Image classification data set "image_classifier" (dokkev/Whisker-Based-Tactile-Sensing-and-Shape-Classification on GitHub). Class labels (4): baseball, concave shape, convex shape, tennis ball.

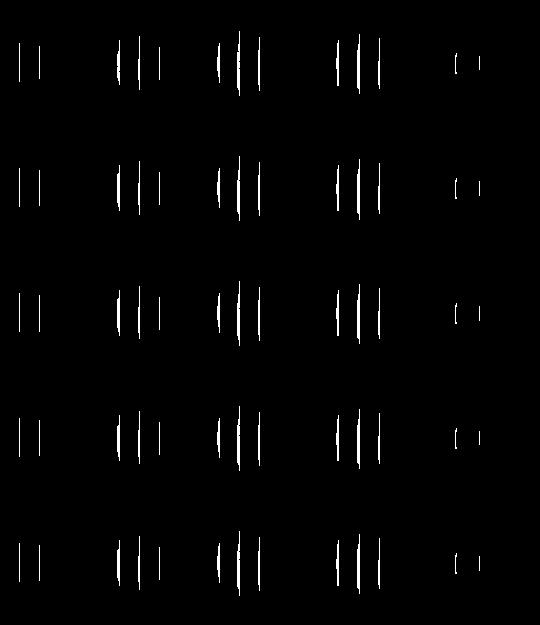
Label: convex shape

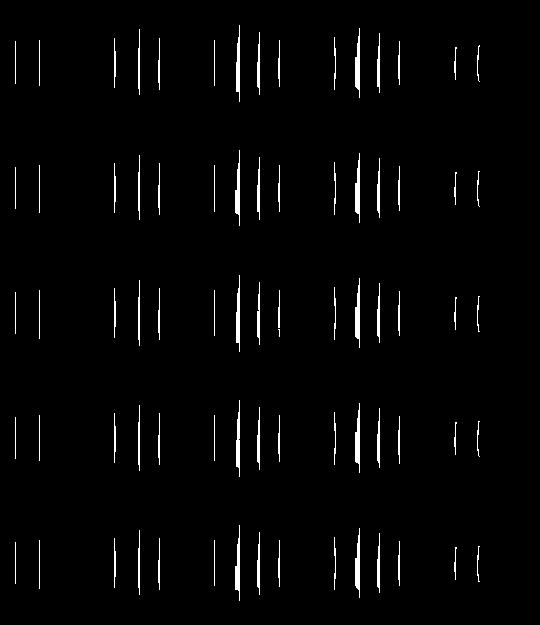
Label: concave shape

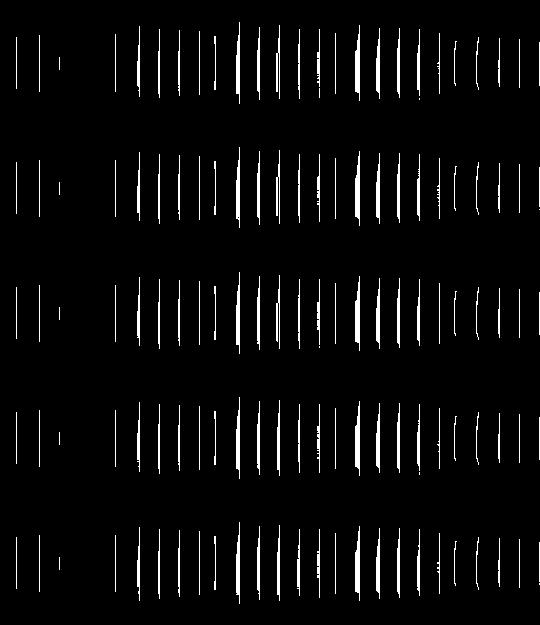
Label: concave shape

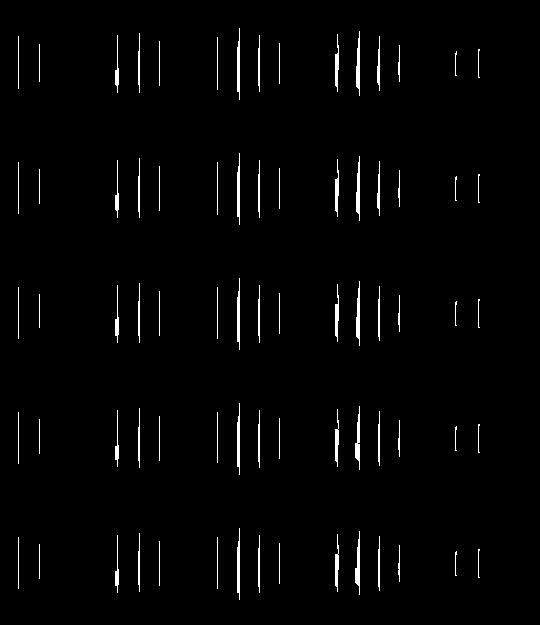
Label: concave shape

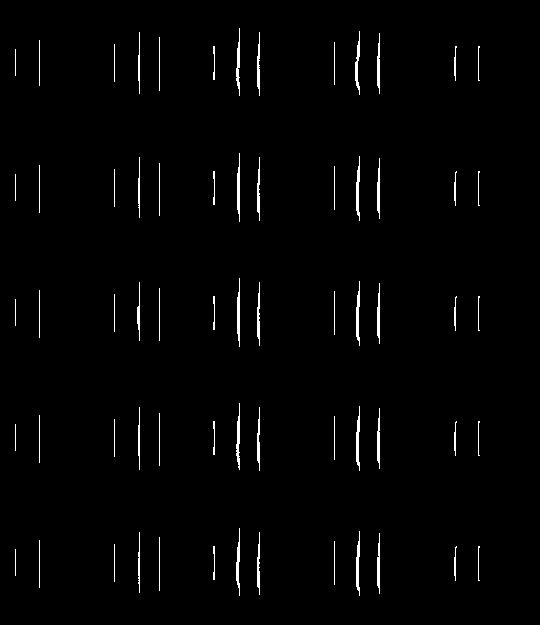
Label: convex shape

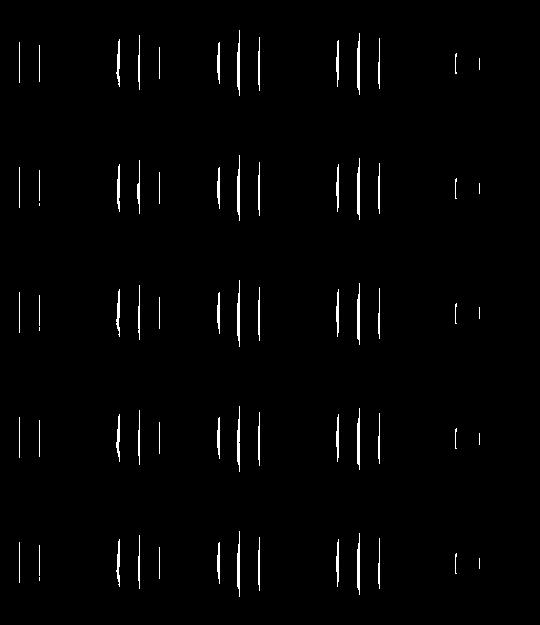
Label: convex shape
